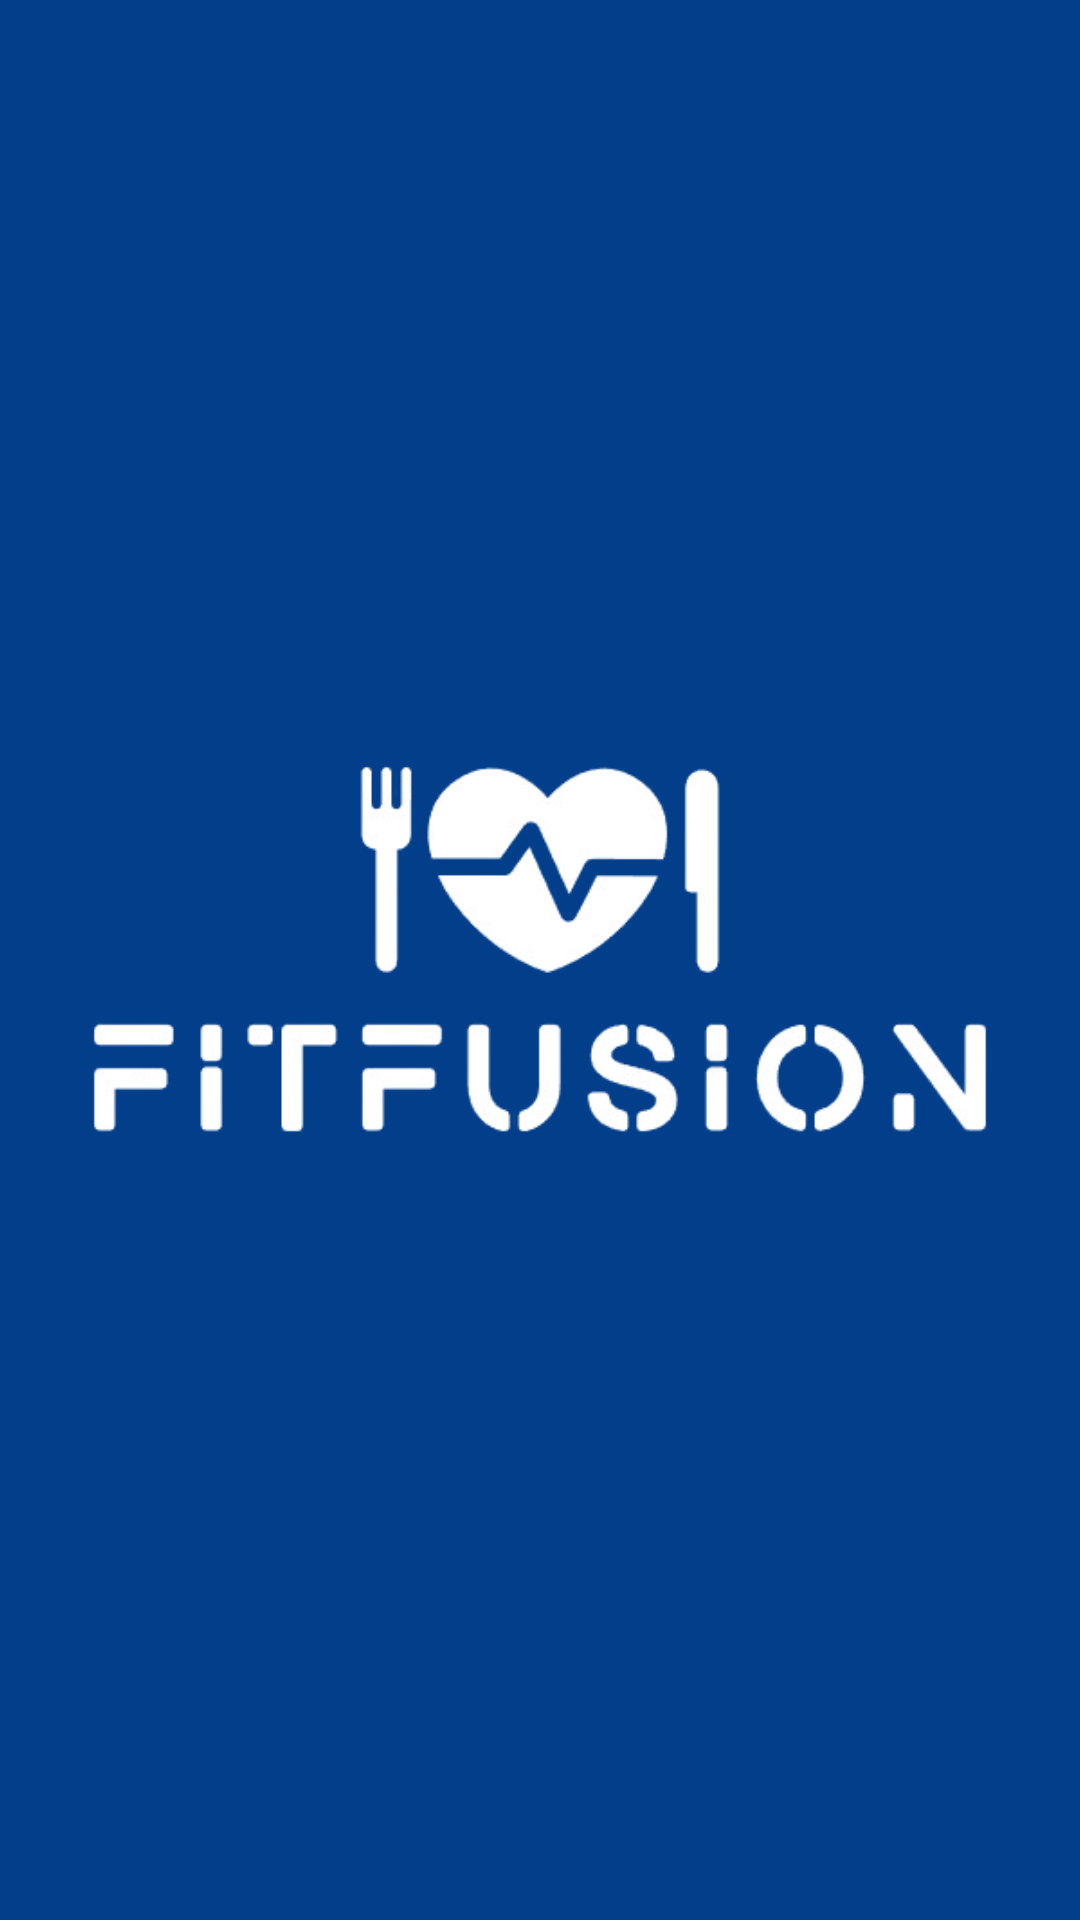

Android layout source for this screen:
<!-- AndroidManifest.xml: application theme Theme.FitFusion -->
<!-- res/layout/activity_splash.xml -->
<?xml version="1.0" encoding="utf-8"?>
<androidx.constraintlayout.widget.ConstraintLayout xmlns:android="http://schemas.android.com/apk/res/android"
    xmlns:app="http://schemas.android.com/apk/res-auto"
    xmlns:tools="http://schemas.android.com/tools"
    android:layout_width="match_parent"
    android:layout_height="match_parent"
    android:background="@color/variant8"
    tools:context=".activities.SplashActivity">

    <ImageView
        android:layout_width="match_parent"
        android:layout_height="match_parent"
        android:layout_margin="@dimen/splash_activity_margin"
        android:src="@drawable/ic_icon"
        android:importantForAccessibility="no" />

</androidx.constraintlayout.widget.ConstraintLayout>
<!-- resources referenced by this layout -->
<resources>
  <color name="variant8">#023E8A</color>
  <dimen name="splash_activity_margin">20dp</dimen>
  <!-- drawable ic_icon: png bitmap (drawable, 29066 bytes) -->
  <style name="Theme.FitFusion" parent="Base.Theme.FitFusion" />
  <style name="Base.Theme.FitFusion" parent="Theme.Material3.DayNight.NoActionBar">
          
          <item name="android:statusBarColor">@color/variant8</item>
          
      </style>
</resources>
